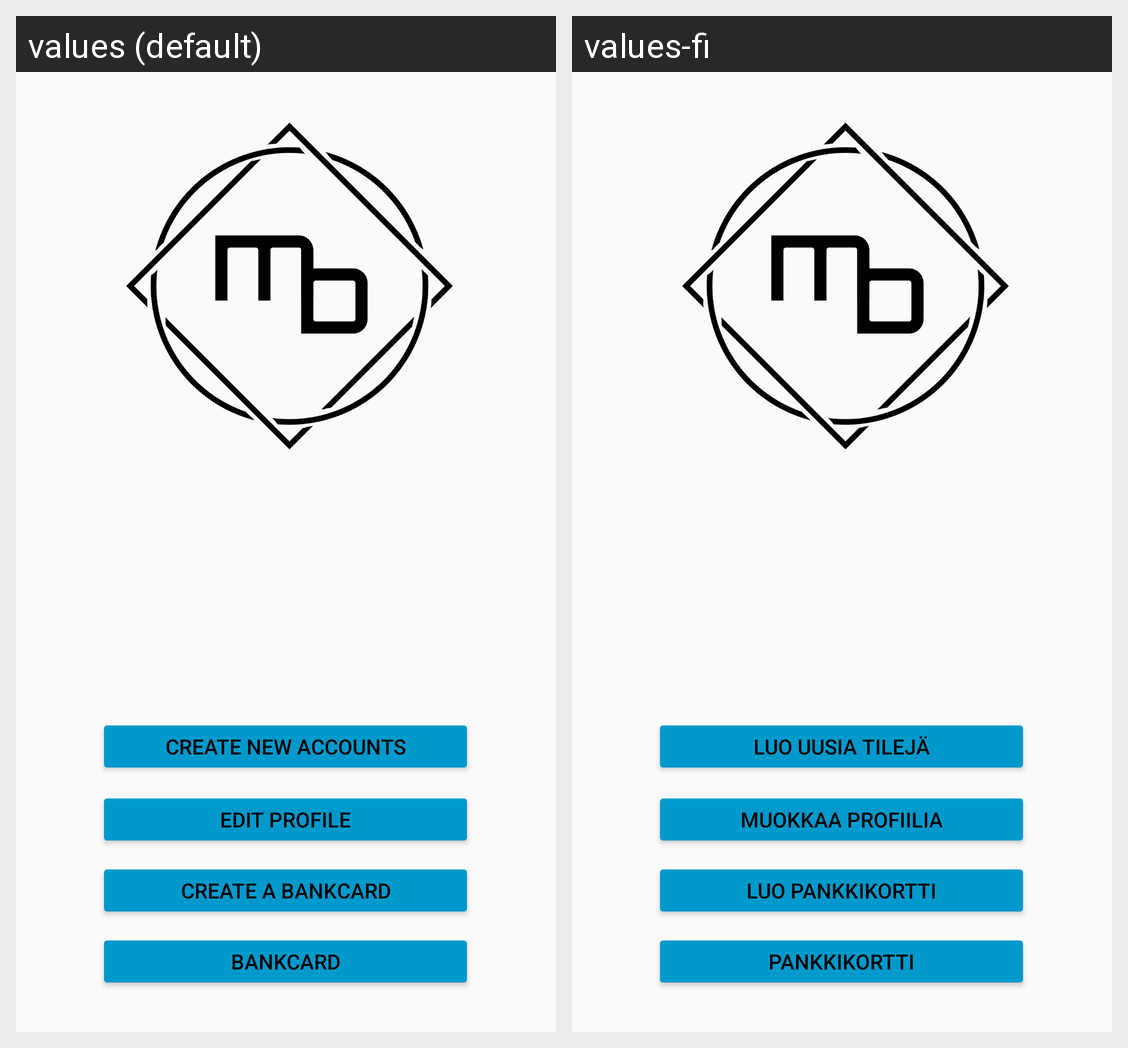

Translations of the strings shown on this Android screen, per locale in the grid:
Android screen res/layout/fragment_account.xml rendered under 2 locales, left to right: values (default), values-fi. Device: Nexus 5 (rendered at 1080×1920; each locale shown at half size, 540×960, under a caption strip naming it); theme AppTheme.
Strings drawn on this screen, with the default value and each locale's value (text and hints the layout hard-codes, and strings that could not be matched under every locale, appear in the picture but are not listed):

newAccount
  values: Create new accounts
  values-fi: Luo uusia tilejä

editProfile
  values: Edit Profile
  values-fi: Muokkaa Profiilia

createBankCard
  values: Create a bankcard
  values-fi: Luo pankkikortti

bankCard
  values: Bankcard
  values-fi: Pankkikortti
